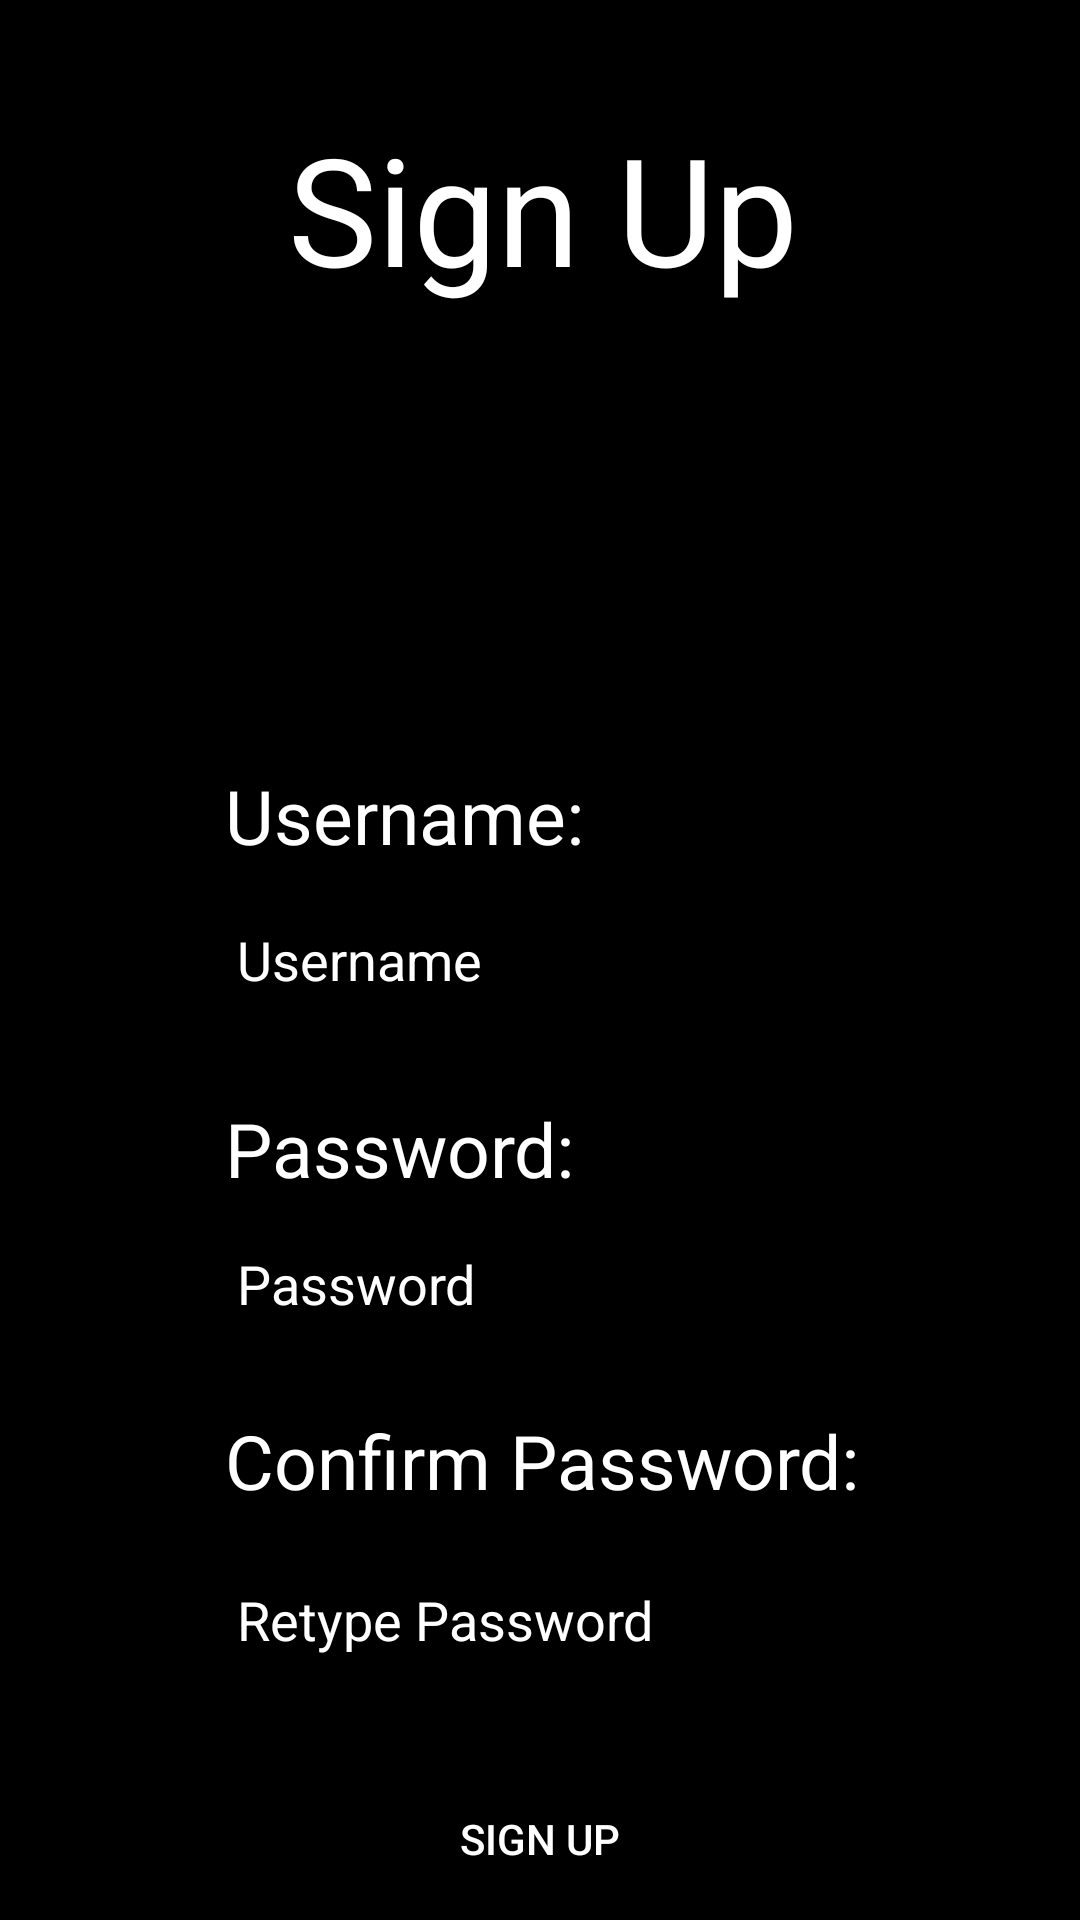

Here is an Android app screen rendered from its layout file. Give the layout XML and the strings, colors and styles it references.
<!-- AndroidManifest.xml: application theme AppTheme -->
<!-- res/layout/activity_signup.xml -->
<?xml version="1.0" encoding="utf-8"?>
<android.support.constraint.ConstraintLayout xmlns:android="http://schemas.android.com/apk/res/android"
    xmlns:app="http://schemas.android.com/apk/res-auto"
    xmlns:tools="http://schemas.android.com/tools"
    android:layout_width="match_parent"
    android:layout_height="match_parent"
    android:background="@color/black"
    tools:context="example.com.mysecurediary.Signup"
    tools:layout_editor_absoluteY="81dp"
    tools:layout_editor_absoluteX="0dp">

    <TextView
        android:id="@+id/textView6"
        android:layout_width="wrap_content"
        android:layout_height="wrap_content"
        android:text="@string/sign_up"
        android:textColor="@color/white"
        android:textSize="50sp"
        android:layout_marginStart="21dp"
        tools:layout_constraintTop_creator="1"
        android:layout_marginTop="36dp"
        tools:layout_constraintLeft_creator="1"
        app:layout_constraintLeft_toLeftOf="@+id/textView7"
        app:layout_constraintTop_toTopOf="parent"
        android:layout_marginLeft="21dp" />

    <TextView
        android:id="@+id/textView7"
        android:layout_width="wrap_content"
        android:layout_height="wrap_content"
        android:text="@string/usernamee"
        android:textSize="25sp"
        android:textColor="@color/white"
        tools:layout_constraintBottom_creator="1"
        app:layout_constraintBottom_toTopOf="@+id/username"
        tools:layout_constraintLeft_creator="1"
        android:layout_marginBottom="9dp"
        app:layout_constraintLeft_toLeftOf="@+id/username" />

    <EditText
        android:id="@+id/username"
        android:layout_width="wrap_content"
        android:layout_height="wrap_content"
        android:ems="10"
        android:hint="@string/username"
        android:inputType="textPersonName"
        android:textColorHint="@color/white"
        android:textColor="@color/white"
        tools:layout_constraintBottom_creator="1"
        app:layout_constraintBottom_toTopOf="@+id/textView8"
        tools:layout_constraintLeft_creator="1"
        android:layout_marginBottom="27dp"
        app:layout_constraintLeft_toLeftOf="@+id/textView8" />

    <TextView
        android:id="@+id/textView8"
        android:layout_width="wrap_content"
        android:layout_height="wrap_content"
        android:text="@string/passwordd"
        android:textSize="25sp"
        android:textColor="@color/white"
        tools:layout_constraintBottom_creator="1"
        app:layout_constraintBottom_toTopOf="@+id/password"
        tools:layout_constraintLeft_creator="1"
        android:layout_marginBottom="6dp"
        app:layout_constraintLeft_toLeftOf="@+id/password" />

    <TextView
        android:id="@+id/textView"
        android:layout_width="wrap_content"
        android:layout_height="wrap_content"
        android:text="@string/confirm_password"
        android:textColor="@color/white"
        android:textSize="25sp"
        tools:layout_constraintBottom_creator="1"
        app:layout_constraintBottom_toTopOf="@+id/passwordConfirm"
        tools:layout_constraintLeft_creator="1"
        android:layout_marginBottom="14dp"
        app:layout_constraintLeft_toLeftOf="@+id/passwordConfirm" />

    <EditText
        android:id="@+id/passwordConfirm"
        android:layout_width="wrap_content"
        android:layout_height="wrap_content"
        android:ems="10"
        android:hint="@string/retype_password"
        android:inputType="textPassword"
        android:textColor="@color/white"
        android:textColorHint="@color/white"
        tools:layout_constraintRight_creator="1"
        tools:layout_constraintBottom_creator="1"
        app:layout_constraintRight_toRightOf="parent"
        tools:layout_constraintLeft_creator="1"
        app:layout_constraintLeft_toLeftOf="parent"
        app:layout_constraintBottom_toTopOf="@+id/signUp"
        android:layout_marginBottom="30dp" />

    <EditText
        android:id="@+id/password"
        android:layout_width="wrap_content"
        android:layout_height="wrap_content"
        android:ems="10"
        android:hint="@string/password"
        android:inputType="textPassword"
        android:textColor="@color/white"
        android:textColorHint="@color/white"
        tools:layout_constraintBottom_creator="1"
        app:layout_constraintBottom_toTopOf="@+id/textView"
        tools:layout_constraintLeft_creator="1"
        android:layout_marginBottom="23dp"
        app:layout_constraintLeft_toLeftOf="@+id/textView" />

    <Button
        android:id="@+id/signUp"
        android:layout_width="wrap_content"
        android:layout_height="wrap_content"
        android:background="@color/black"
        android:onClick="goDashboard"
        android:text="@string/sign_up"
        android:textColor="@color/white"
        tools:layout_constraintRight_creator="1"
        tools:layout_constraintBottom_creator="1"
        app:layout_constraintBottom_toBottomOf="parent"
        app:layout_constraintRight_toRightOf="parent"
        tools:layout_constraintLeft_creator="1"
        android:layout_marginBottom="3dp"
        app:layout_constraintLeft_toLeftOf="parent" />

</android.support.constraint.ConstraintLayout>
<!-- resources referenced by this layout -->
<resources>
  <color name="black">#000000</color>
  <color name="white">#ffffff</color>
  <string name="confirm_password">Confirm Password:</string>
  <string name="password">Password</string>
  <string name="passwordd">Password:</string>
  <string name="retype_password">Retype Password</string>
  <string name="sign_up">Sign Up</string>
  <string name="username">Username</string>
  <string name="usernamee">Username:</string>
  <style name="AppTheme" parent="Theme.AppCompat.Light.DarkActionBar">
          
          <item name="colorPrimary">@color/colorPrimary</item>
          <item name="colorPrimaryDark">@color/colorPrimaryDark</item>
          <item name="colorAccent">@color/colorAccent</item>
      </style>
  <color name="colorPrimary">#3F51B5</color>
  <color name="colorPrimaryDark">#303F9F</color>
  <color name="colorAccent">#FF4081</color>
</resources>
